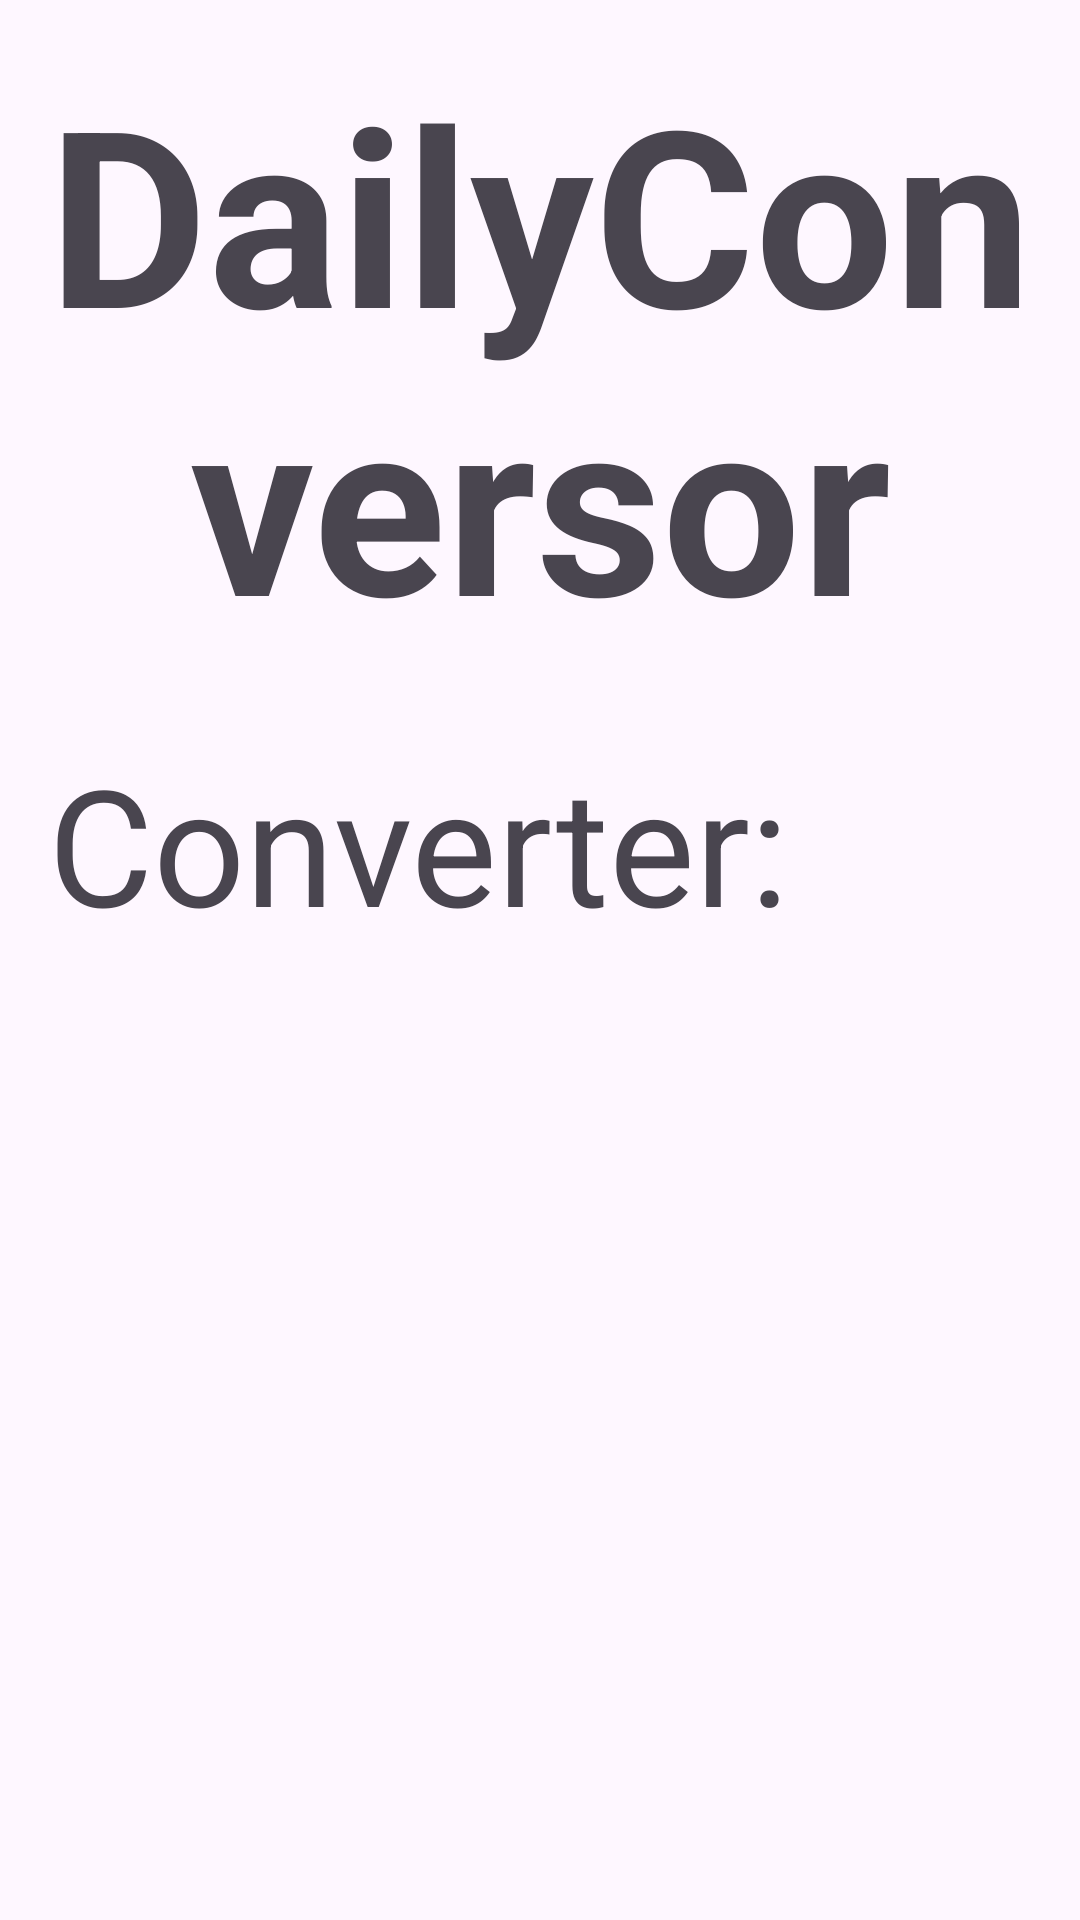

Here is an Android app screen rendered from its layout file. Give the layout XML and the strings, colors and styles it references.
<!-- AndroidManifest.xml: application theme Theme.DailyConversor -->
<!-- res/layout/activity_2.xml -->
<?xml version="1.0" encoding="utf-8"?>
<androidx.constraintlayout.widget.ConstraintLayout xmlns:android="http://schemas.android.com/apk/res/android"
    xmlns:app="http://schemas.android.com/apk/res-auto"
    xmlns:tools="http://schemas.android.com/tools"
    android:id="@+id/main"
    android:layout_width="match_parent"
    android:layout_height="match_parent"
    tools:context=".MainActivity">

    <TextView
        android:id="@+id/tv_title"
        android:layout_width="match_parent"
        android:layout_height="wrap_content"
        android:layout_margin="16dp"
        android:gravity="center"
        android:text="DailyConversor"
        android:textSize="82sp"
        android:textStyle="bold"
        app:layout_constraintEnd_toEndOf="parent"
        app:layout_constraintStart_toStartOf="parent"
        app:layout_constraintTop_toTopOf="parent" />

    <TextView
        android:id="@+id/tv_info"
        android:layout_width="match_parent"
        android:layout_height="wrap_content"
        android:layout_marginStart="16dp"
        android:layout_marginTop="24dp"
        android:layout_marginEnd="16dp"
        android:text="Converter:"
        android:textSize="54sp"
        app:layout_constraintEnd_toEndOf="@+id/tv_title"
        app:layout_constraintStart_toStartOf="@+id/tv_title"
        app:layout_constraintTop_toBottomOf="@+id/tv_title" />



</androidx.constraintlayout.widget.ConstraintLayout>
<!-- resources referenced by this layout -->
<resources>
  <style name="Theme.DailyConversor" parent="Base.Theme.DailyConversor" />
  <style name="Base.Theme.DailyConversor" parent="Theme.Material3.DayNight.NoActionBar">
          
          
      </style>
</resources>
